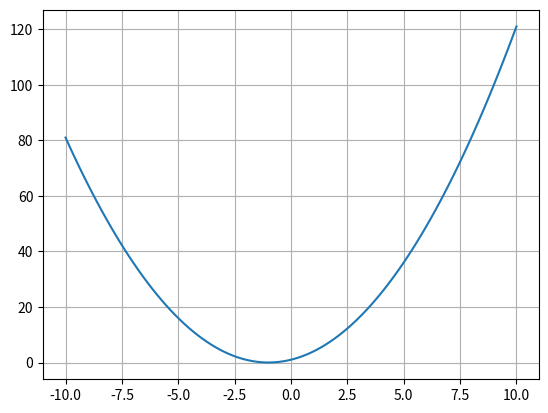

The matplotlib source for this figure:
from matplotlib.pyplot import *
from numpy import *

x = linspace (-10, 10, 100)

y = x**2+2*x+1

plot (x,y)
grid ()
show ()